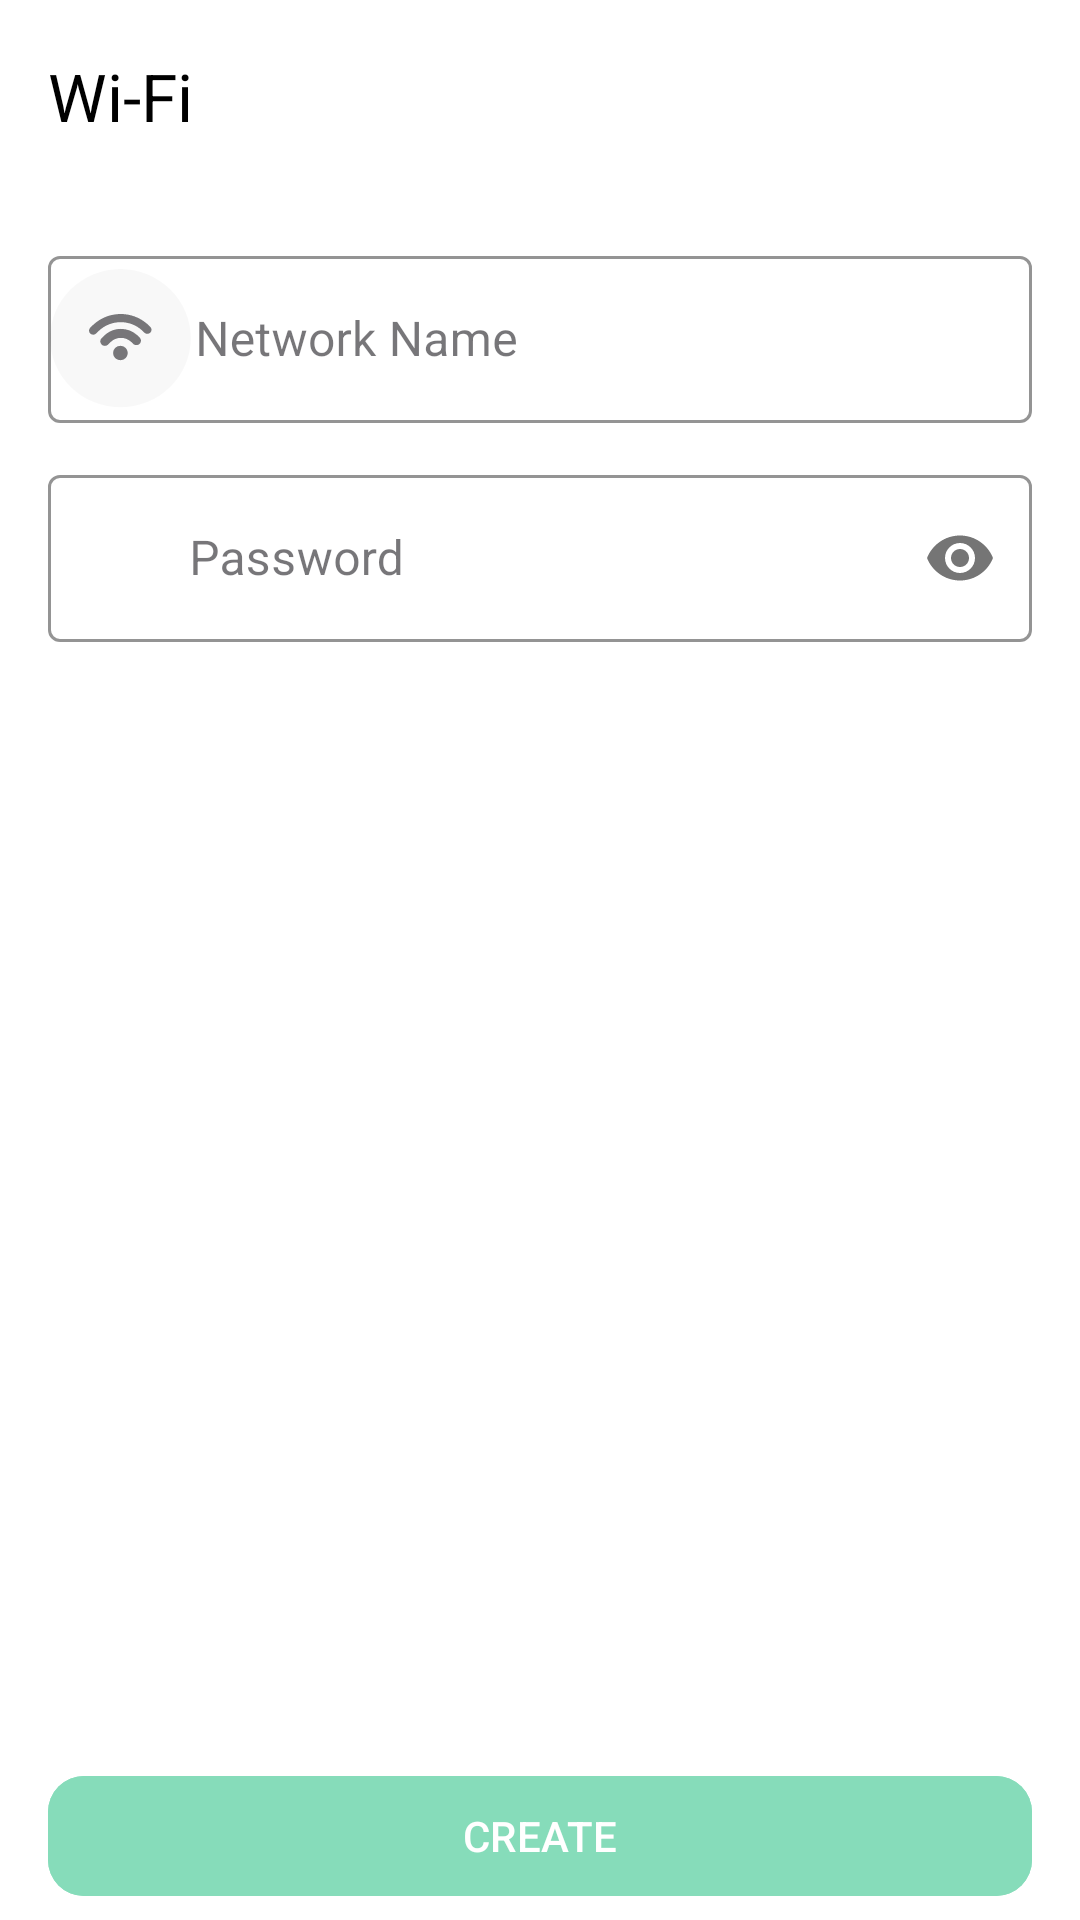

The Android layout XML behind this screen, and the referenced resources:
<!-- AndroidManifest.xml: application theme Theme.QRCodeScanner -->
<!-- res/layout/fragment_wi_fi.xml -->
<?xml version="1.0" encoding="utf-8"?>
<androidx.constraintlayout.widget.ConstraintLayout
    xmlns:android="http://schemas.android.com/apk/res/android"
    xmlns:app="http://schemas.android.com/apk/res-auto"
    android:background="@color/white"
    android:layout_width="match_parent"
    android:layout_height="match_parent">

    
    <androidx.appcompat.widget.Toolbar
        android:id="@+id/toolbar"
        android:layout_width="match_parent"
        android:layout_height="?attr/actionBarSize"
        android:background="@color/white"
        android:theme="@style/ThemeOverlay.AppCompat.ActionBar"
        app:navigationIcon="@drawable/ic_back"
        app:title="Wi-Fi"
        app:titleTextColor="@android:color/black"
        app:layout_constraintTop_toTopOf="parent"
        app:layout_constraintStart_toStartOf="parent"
        app:layout_constraintEnd_toEndOf="parent" />



    
    <com.google.android.material.textfield.TextInputLayout
        android:id="@+id/tilNetworkName"
        style="@style/Widget.MaterialComponents.TextInputLayout.OutlinedBox"
        android:layout_width="0dp"
        android:layout_height="wrap_content"
        android:layout_marginTop="16dp"
        android:layout_marginStart="16dp"
        android:layout_marginEnd="16dp"
        app:boxStrokeColor="@color/gray"
        app:startIconDrawable="@drawable/ic_wifi"
        app:layout_constraintTop_toBottomOf="@id/toolbar"
        app:layout_constraintStart_toStartOf="parent"
        app:layout_constraintEnd_toEndOf="parent">

        <com.google.android.material.textfield.TextInputEditText
            android:id="@+id/etNetworkName"
            android:layout_width="match_parent"
            android:layout_height="wrap_content"
            android:hint="@string/network_name"
            android:paddingStart="49dp"
            android:inputType="text" />
    </com.google.android.material.textfield.TextInputLayout>

    
    <com.google.android.material.textfield.TextInputLayout
        android:id="@+id/tilPassword"
        style="@style/Widget.MaterialComponents.TextInputLayout.OutlinedBox"
        android:layout_width="0dp"
        android:layout_height="wrap_content"
        android:layout_marginTop="12dp"
        android:layout_marginStart="16dp"
        android:layout_marginEnd="16dp"
        app:boxStrokeColor="@color/gray"
        app:startIconDrawable="@drawable/ic_lock"
        app:passwordToggleEnabled="true"
        app:layout_constraintTop_toBottomOf="@id/tilNetworkName"
        app:layout_constraintStart_toStartOf="parent"
        app:layout_constraintEnd_toEndOf="parent">

        <com.google.android.material.textfield.TextInputEditText
            android:id="@+id/etPassword"
            android:layout_width="match_parent"
            android:layout_height="wrap_content"
            android:hint="@string/password"
            android:paddingStart="47dp"
            android:inputType="textPassword" />
    </com.google.android.material.textfield.TextInputLayout>

    
    <com.google.android.material.button.MaterialButton
        android:id="@+id/btnCreate"
        android:layout_width="0dp"
        android:layout_height="wrap_content"
        android:layout_marginStart="16dp"
        android:layout_marginEnd="16dp"
        android:alpha="0.5"
        android:backgroundTint="@color/green_200"
        android:enabled="false"
        android:text="@string/_wifi"
        android:textAllCaps="true"
        android:textColor="@color/white"
        app:cornerRadius="12dp"
        app:layout_constraintBottom_toBottomOf="parent"
        app:layout_constraintEnd_toEndOf="parent"
        app:layout_constraintHorizontal_bias="1.0"
        app:layout_constraintStart_toStartOf="parent"
        app:layout_constraintTop_toBottomOf="@id/tilPassword"
        app:layout_constraintVertical_bias="0.989" />

</androidx.constraintlayout.widget.ConstraintLayout>
<!-- resources referenced by this layout -->
<resources>
  <color name="gray">#B1B1B1</color>
  <color name="green_200">#0DBA76</color>
  <color name="white">#FFFFFFFF</color>
  <!-- drawable ic_wifi (drawable) -->
  <vector xmlns:android="http://schemas.android.com/apk/res/android"
      android:width="47dp"
      android:height="47dp"
      android:viewportWidth="47"
      android:viewportHeight="47">
    <path
        android:pathData="M0,23.045a23.48,23.045 0,1 0,46.96 0a23.48,23.045 0,1 0,-46.96 0z"
        android:strokeAlpha="0.05"
        android:fillColor="#3787FF"
        android:fillAlpha="0.05"/>
    <path
        android:pathData="M23.467,30.389C24.812,30.389 25.901,29.32 25.901,28C25.901,26.681 24.812,25.611 23.467,25.611C22.123,25.611 21.033,26.681 21.033,28C21.033,29.32 22.123,30.389 23.467,30.389Z"
        android:fillColor="#3787FF"/>
    <path
        android:pathData="M29.284,22.245C29.248,22.208 29.21,22.176 29.173,22.142L29.063,22.041C29.045,22.022 29.025,22.008 29.002,21.991C25.854,19.184 21.038,19.295 18.034,22.244L17.681,22.59L17.194,23.069C16.6,23.652 16.603,24.602 17.198,25.186C17.794,25.772 18.762,25.773 19.355,25.19L20.196,24.365C22.106,22.491 25.213,22.491 27.123,24.364L27.73,24.941C28.318,25.518 29.277,25.517 29.868,24.936C30.154,24.656 30.311,24.283 30.312,23.886C30.313,23.492 30.158,23.118 29.872,22.84L29.284,22.245Z"
        android:fillColor="#3787FF"/>
    <path
        android:pathData="M33.431,19.291L32.925,18.795C32.923,18.793 32.922,18.79 32.918,18.789L32.519,18.395C32.449,18.327 32.372,18.268 32.292,18.217C27.162,13.796 19.359,13.932 14.393,18.622C14.369,18.643 14.342,18.658 14.318,18.682L13.405,19.579C12.863,20.11 12.866,20.973 13.41,21.508C13.954,22.042 14.834,22.045 15.376,21.513L16.289,20.618C16.295,20.61 16.3,20.603 16.306,20.598C20.322,16.79 26.694,16.766 30.742,20.52L31.46,21.226C32.001,21.757 32.883,21.755 33.427,21.221C33.97,20.687 33.972,19.822 33.431,19.291Z"
        android:fillColor="#3787FF"/>
  </vector>
  <string name="_wifi">CREATE</string>
  <string name="network_name">Network Name</string>
  <string name="password">Password</string>
  <style name="Theme.QRCodeScanner" parent="Base.Theme.QRCodeScanner" />
  <style name="Base.Theme.QRCodeScanner" parent="Theme.Material3.DayNight.NoActionBar">
          
          
  
          
          <item name="colorPrimary">@color/gray</item>
          <item name="colorPrimaryVariant">@color/gray</item>
          <item name="colorOnPrimary">@color/white</item>
          
          <item name="colorSecondary">@color/green_200</item>
          <item name="colorSecondaryVariant">@color/button_color</item>
          <item name="colorOnSecondary">@color/black</item>
          
          <item name="android:statusBarColor">?attr/colorPrimaryVariant</item>
          
  
      </style>
  <color name="button_color">#C7CCCC</color>
  <color name="black">#FF000000</color>
</resources>
